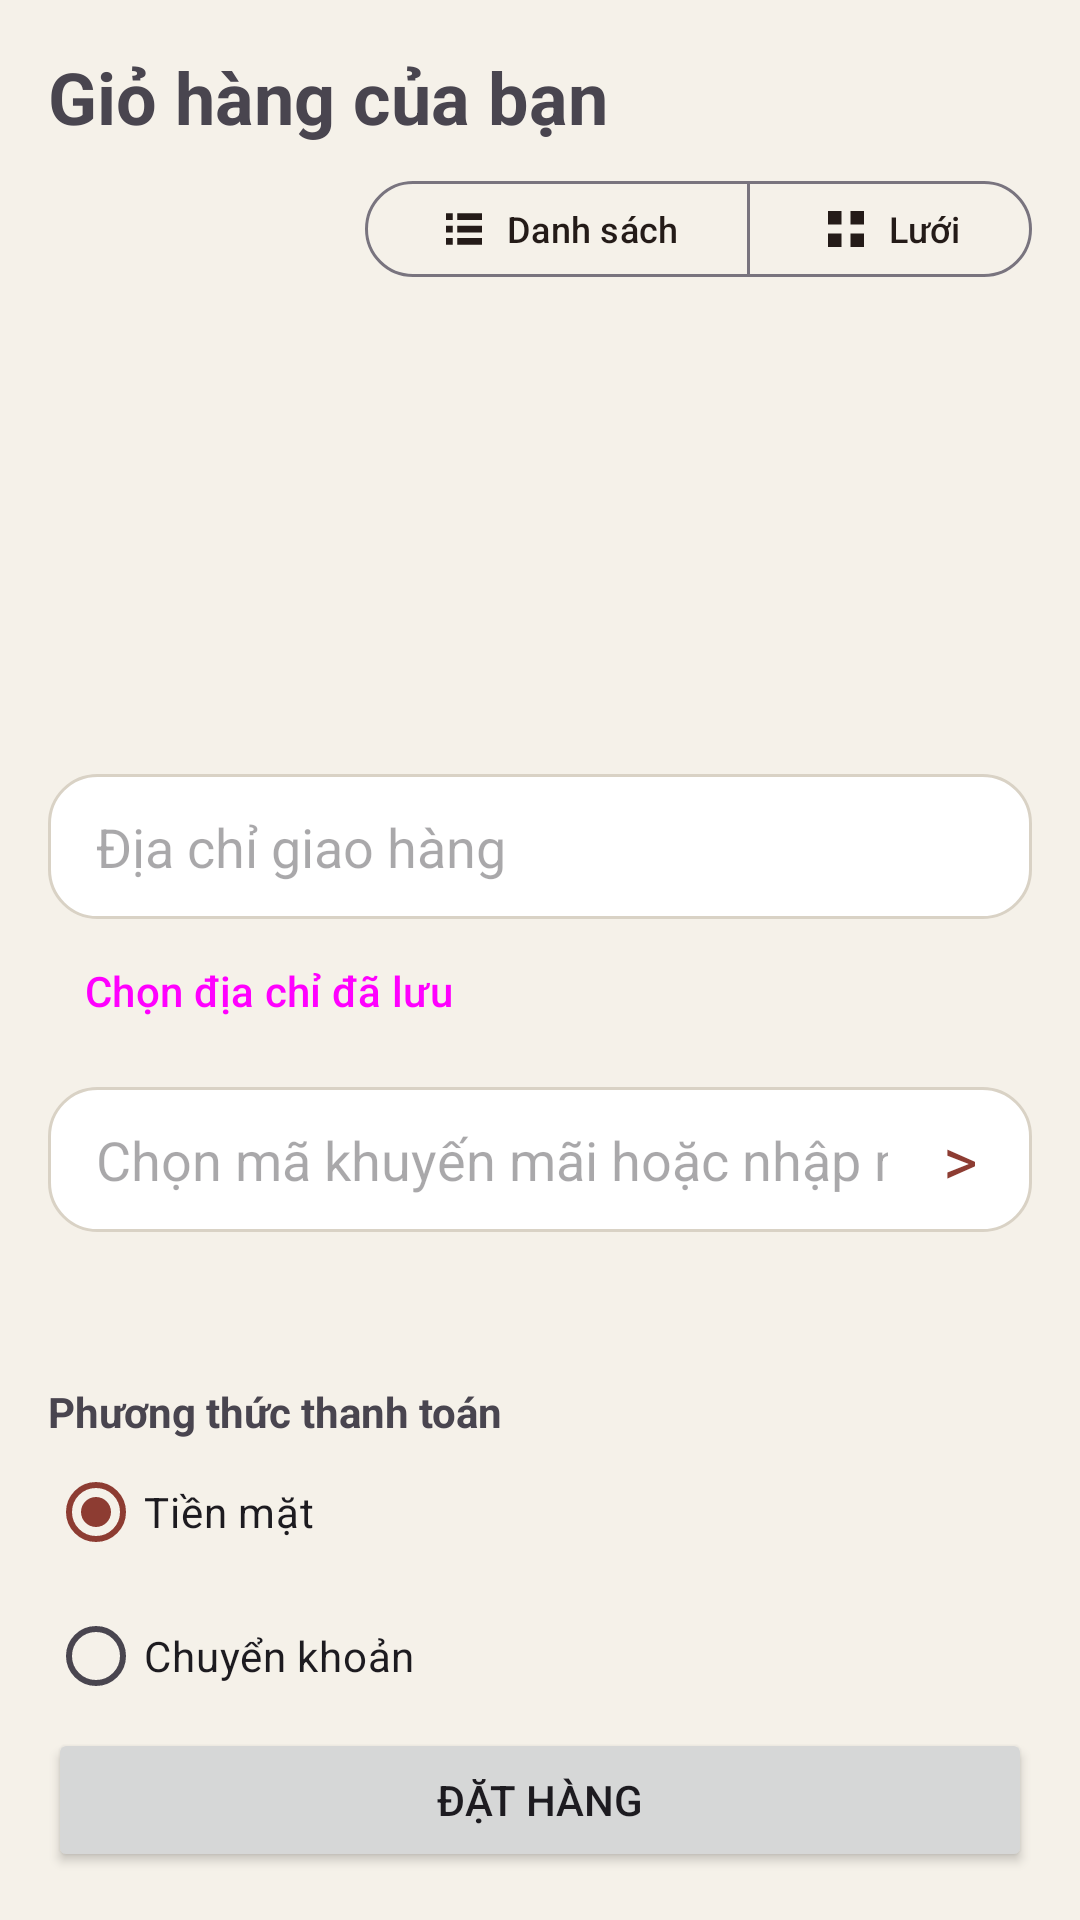

Android layout source for this screen:
<!-- AndroidManifest.xml: application theme Theme.Salon -->
<!-- res/layout/fragment_cart.xml -->
<?xml version="1.0" encoding="utf-8"?>
<LinearLayout xmlns:android="http://schemas.android.com/apk/res/android" android:layout_width="match_parent" android:layout_height="match_parent" android:orientation="vertical" android:padding="16dp">
    <TextView android:layout_width="wrap_content" android:layout_height="wrap_content" android:text="Giỏ hàng của bạn" android:textSize="24sp" android:textStyle="bold"/>
    <include layout="@layout/view_mode_toggle" />
    <androidx.recyclerview.widget.RecyclerView android:id="@+id/rvCart" android:layout_width="match_parent" android:layout_height="0dp" android:layout_weight="1" android:clipToPadding="false" />
    <EditText android:id="@+id/etAddress" android:background="@drawable/bg_field" android:layout_width="match_parent" android:layout_height="wrap_content" android:hint="Địa chỉ giao hàng" android:inputType="textPostalAddress"/>
    <Button android:id="@+id/btnPick" style="@style/Widget.Material3.Button.TextButton" android:layout_width="wrap_content" android:layout_height="wrap_content" android:text="Chọn địa chỉ đã lưu"/>
    <FrameLayout android:id="@+id/promoFieldContainer" android:layout_width="match_parent" android:layout_height="wrap_content" android:layout_marginTop="8dp">
            <EditText android:id="@+id/etPromo" android:background="@drawable/bg_field" android:paddingEnd="48dp" android:layout_width="match_parent" android:layout_height="wrap_content" android:hint="Chọn mã khuyến mãi hoặc nhập mã (không bắt buộc)" android:inputType="textCapCharacters" android:singleLine="true"/>
            <TextView android:id="@+id/tvPromoArrow" android:layout_width="48dp" android:layout_height="match_parent" android:layout_gravity="end|center_vertical" android:gravity="center" android:text="&gt;" android:textSize="22sp" android:textColor="?attr/colorPrimary" android:clickable="true" android:focusable="true" android:contentDescription="Hiện mã khuyến mãi"/>
    </FrameLayout>
    <TextView android:id="@+id/tvTotal" android:layout_width="match_parent" android:layout_height="wrap_content" android:textSize="18sp" android:textStyle="bold" android:padding="8dp"/>
    <TextView android:layout_width="wrap_content" android:layout_height="wrap_content" android:text="Phương thức thanh toán" android:textStyle="bold" android:layout_marginTop="10dp"/>
    <RadioGroup android:id="@+id/rgPay" android:layout_width="match_parent" android:layout_height="wrap_content">
        <RadioButton android:id="@+id/rbCash" android:checked="true" android:layout_width="match_parent" android:layout_height="wrap_content" android:text="Tiền mặt"/>
        <RadioButton android:id="@+id/rbBank" android:layout_width="match_parent" android:layout_height="wrap_content" android:text="Chuyển khoản"/>
    </RadioGroup>
    <Button android:id="@+id/btnOrder" android:layout_width="match_parent" android:layout_height="wrap_content" android:text="Đặt hàng"/>
</LinearLayout>
<!-- res/layout/view_mode_toggle.xml (included above) -->
<?xml version="1.0" encoding="utf-8"?>
<com.google.android.material.button.MaterialButtonToggleGroup xmlns:android="http://schemas.android.com/apk/res/android" xmlns:app="http://schemas.android.com/apk/res-auto"
    android:id="@+id/viewModeToggle" android:layout_width="wrap_content" android:layout_height="wrap_content" android:layout_gravity="end"
    android:layout_marginTop="8dp" android:layout_marginBottom="4dp" app:singleSelection="true" app:selectionRequired="true">
    <com.google.android.material.button.MaterialButton android:id="@+id/btnViewList" style="@style/Widget.Material3.Button.OutlinedButton" android:layout_width="wrap_content" android:layout_height="40dp" android:text="Danh sách" android:textSize="12sp" app:icon="@drawable/ic_view_list" app:iconPadding="5dp" app:iconGravity="textStart" />
    <com.google.android.material.button.MaterialButton android:id="@+id/btnViewGrid" style="@style/Widget.Material3.Button.OutlinedButton" android:layout_width="wrap_content" android:layout_height="40dp" android:text="Lưới" android:textSize="12sp" app:icon="@drawable/ic_view_grid" app:iconPadding="5dp" app:iconGravity="textStart" />
</com.google.android.material.button.MaterialButtonToggleGroup>
<!-- resources referenced by this layout -->
<resources>
  <!-- drawable bg_field (drawable) -->
  <shape xmlns:android="http://schemas.android.com/apk/res/android" android:shape="rectangle">
      <solid android:color="#FFFFFF"/><stroke android:width="1dp" android:color="#D9D2C5"/><corners android:radius="16dp"/>
      <padding android:left="16dp" android:right="16dp" android:top="12dp" android:bottom="12dp"/>
  </shape>
  <!-- drawable ic_view_grid (drawable) -->
  <vector xmlns:android="http://schemas.android.com/apk/res/android" android:width="20dp" android:height="20dp" android:viewportWidth="24" android:viewportHeight="24">
      <path android:fillColor="#FF000000" android:pathData="M4,4H10V10H4ZM14,4H20V10H14ZM4,14H10V20H4ZM14,14H20V20H14Z" />
  </vector>
  <!-- drawable ic_view_list (drawable) -->
  <vector xmlns:android="http://schemas.android.com/apk/res/android" android:width="20dp" android:height="20dp" android:viewportWidth="24" android:viewportHeight="24">
      <path android:fillColor="#FF000000" android:pathData="M4,5H7V8H4ZM9,5H20V8H9ZM4,10.5H7V13.5H4ZM9,10.5H20V13.5H9ZM4,16H7V19H4ZM9,16H20V19H9Z" />
  </vector>
  <style name="Theme.Salon" parent="Theme.Material3.Light.NoActionBar">
          <item name="colorPrimary">#8D3C32</item>
          <item name="colorOnPrimary">#FFFFFF</item>
          <item name="colorSecondary">#C99B4A</item>
          <item name="colorOnSecondary">#241B18</item>
          <item name="android:colorBackground">#F5F1E9</item>
          <item name="colorSurface">#FFFEFC</item>
          <item name="colorOnSurface">#241B18</item>
          <item name="android:statusBarColor">#F5F1E9</item>
          <item name="android:navigationBarColor">#FFFEFC</item>
          <item name="android:windowLightStatusBar">true</item>
          <item name="materialButtonStyle">@style/Btn</item>
          <item name="materialCardViewStyle">@style/Card</item>
          <item name="textInputStyle">@style/Field</item>
      </style>
  <style name="Btn" parent="Widget.Material3.Button">
          <item name="cornerRadius">28dp</item>
          <item name="android:minHeight">52dp</item>
          <item name="android:layout_marginTop">8dp</item>
          <item name="android:textAllCaps">false</item>
      </style>
  <style name="Card" parent="Widget.Material3.CardView.Elevated">
          <item name="cardCornerRadius">20dp</item>
          <item name="cardElevation">2dp</item>
          <item name="cardBackgroundColor">#FFFEFC</item>
      </style>
  <style name="Field" parent="Widget.Material3.TextInputLayout.OutlinedBox">
          <item name="boxCornerRadiusTopStart">14dp</item><item name="boxCornerRadiusTopEnd">14dp</item>
          <item name="boxCornerRadiusBottomStart">14dp</item><item name="boxCornerRadiusBottomEnd">14dp</item>
      </style>
</resources>
